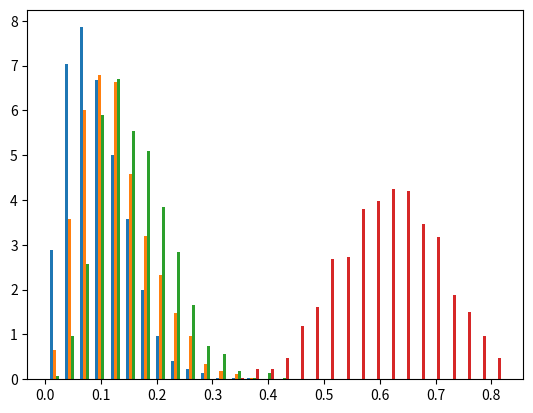

Write Python code to recreate this figure. (Note: this script raises an exception after producing the figure.)
import numpy as np
import matplotlib.pyplot as plt
gfg = np.random.dirichlet((3,4,5,19),size=1000)
count, bins, ignored, = plt.hist(gfg, 30, density=True)
# plt.show()
print(generate_positive_dirichlet_instance(2,3,1000))

def generate_positive_dirichlet_instance(m, n, B=config.B):
    V = list()
    for j in range(n):
        vals = np.random.dirichlet([10 for i in range(m)])
        vals = vals + 0.001
        vals = [np.ceil(B*v) for v in vals]
        while np.sum(vals) > B:
            i = np.random.randint(low=0, high=n)
            if vals[i] > 1:
                vals[i] = vals[i] - 1
        V.append(vals)
    V = np.array(V)
    return V